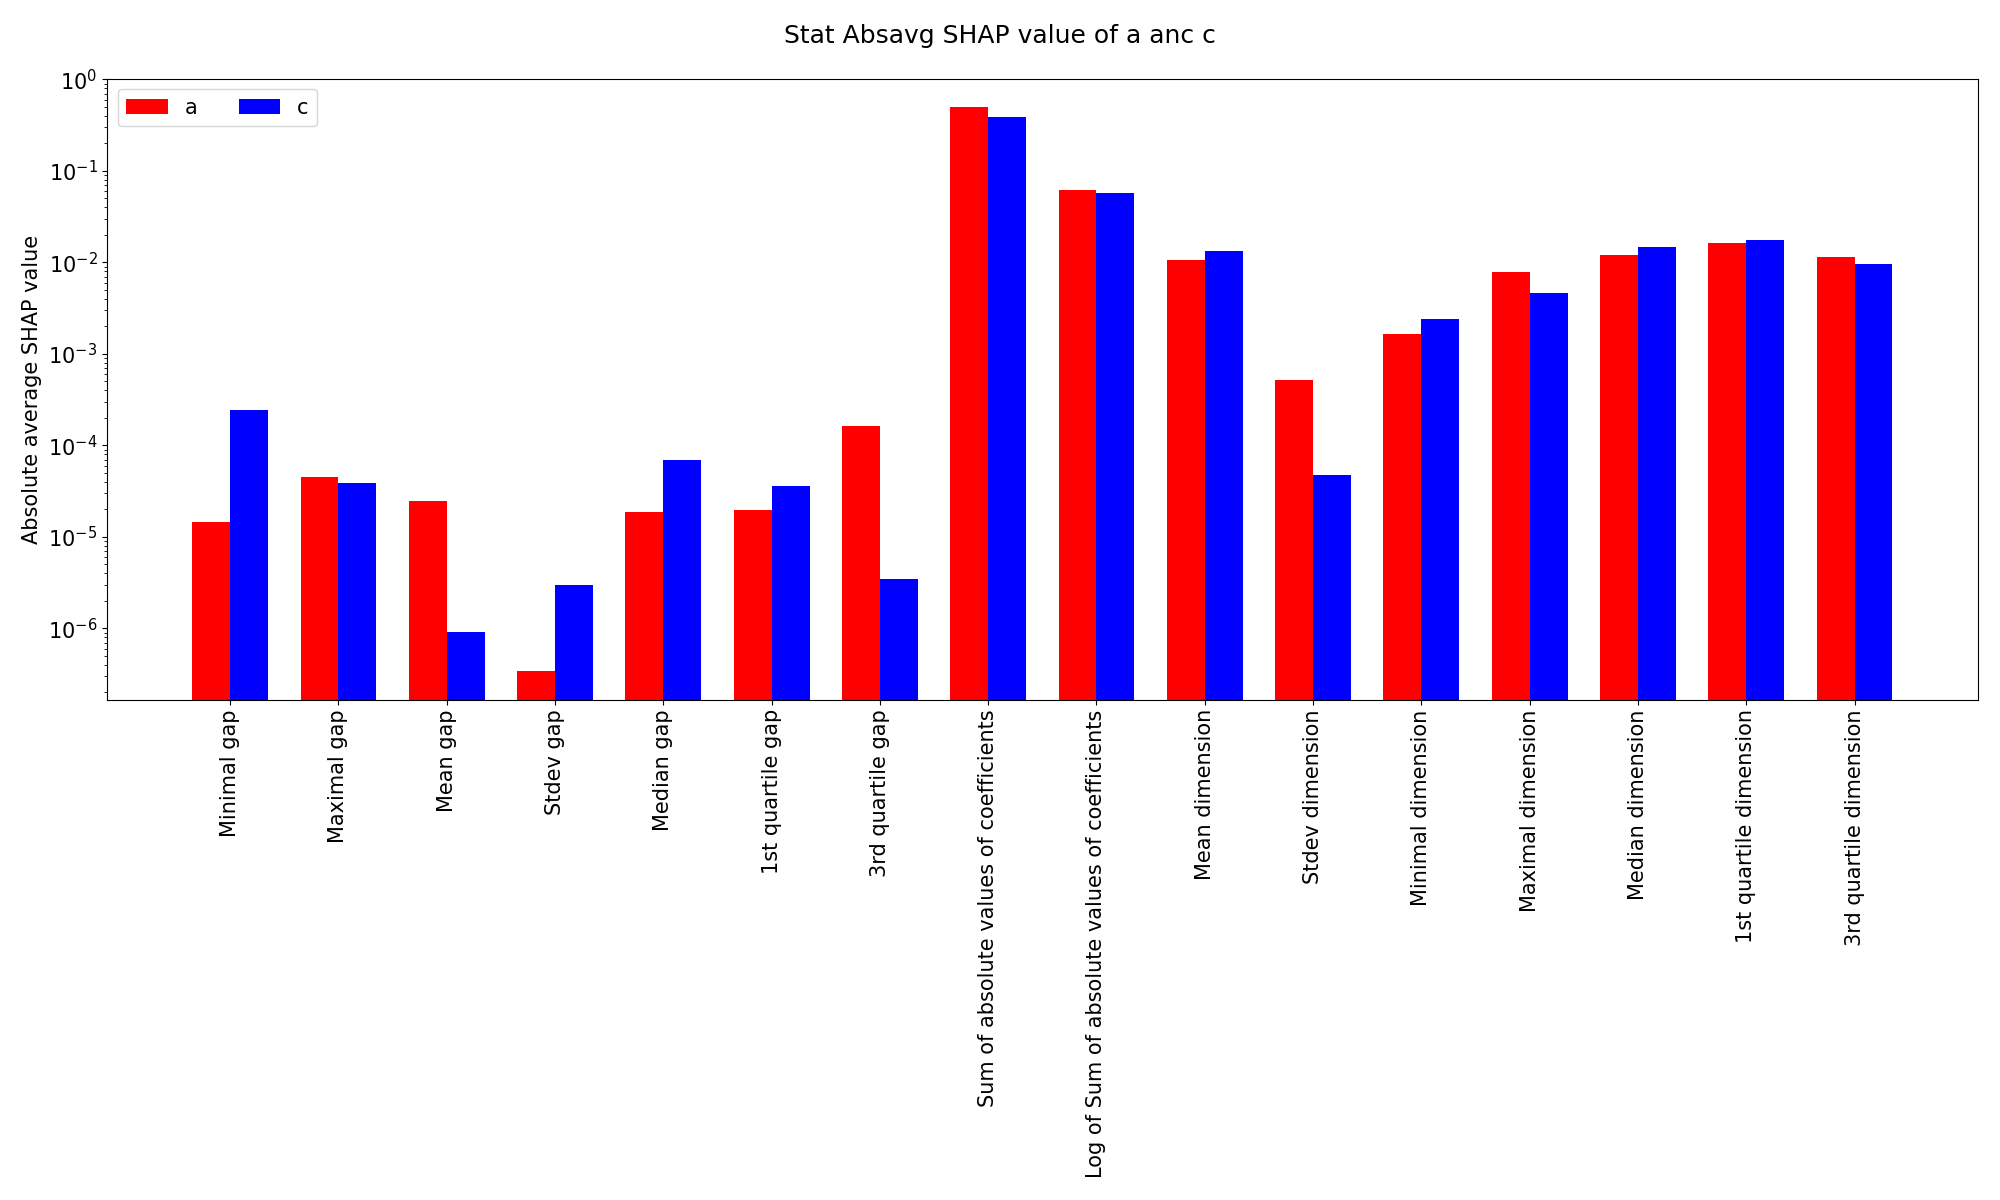

Data behind this chart, as committed beside it:
Charge, Minimal gap, Maximal gap, Mean gap, Stdev gap, Median gap, 1st quartile gap, 3rd quartile gap, Sum of absolute values of coefficients, Log of Sum of absolute values of coeffic…, Mean dimension, Stdev dimension, Minimal dimension, Maximal dimension, Median dimension, 1st quartile dimension, 3rd quartile dimension
a, 1.469681311883211e-05, 4.5568679572869116e-05, 2.463988276297974e-05, 3.3988369296723057e-07, 1.871438970590142e-05, 1.9590140197923773e-05, 0.0001648, 0.4979, 0.06109, 0.01058, 0.0005146, 0.001656, 0.007839, 0.01201, 0.01622, 0.01137
c, 0.0002414, 3.8612821762971095e-05, 9.069478960436874e-07, 2.991367947214761e-06, 7.003218908855975e-05, 3.62609101743618e-05, 3.4719499567567897e-06, 0.3876, 0.05676, 0.01338, 4.799715114692956e-05, 0.002385, 0.004679, 0.0146, 0.01761, 0.009579
a - c, -0.0002267, 6.955857809898021e-06, 2.373293486693605e-05, -2.6514842542475308e-06, -5.131779938265833e-05, -1.6670769976438025e-05, 0.0001613, 0.1103, 0.004333, -0.002806, 0.0004666, -0.0007292, 0.003159, -0.002592, -0.001389, 0.001788
